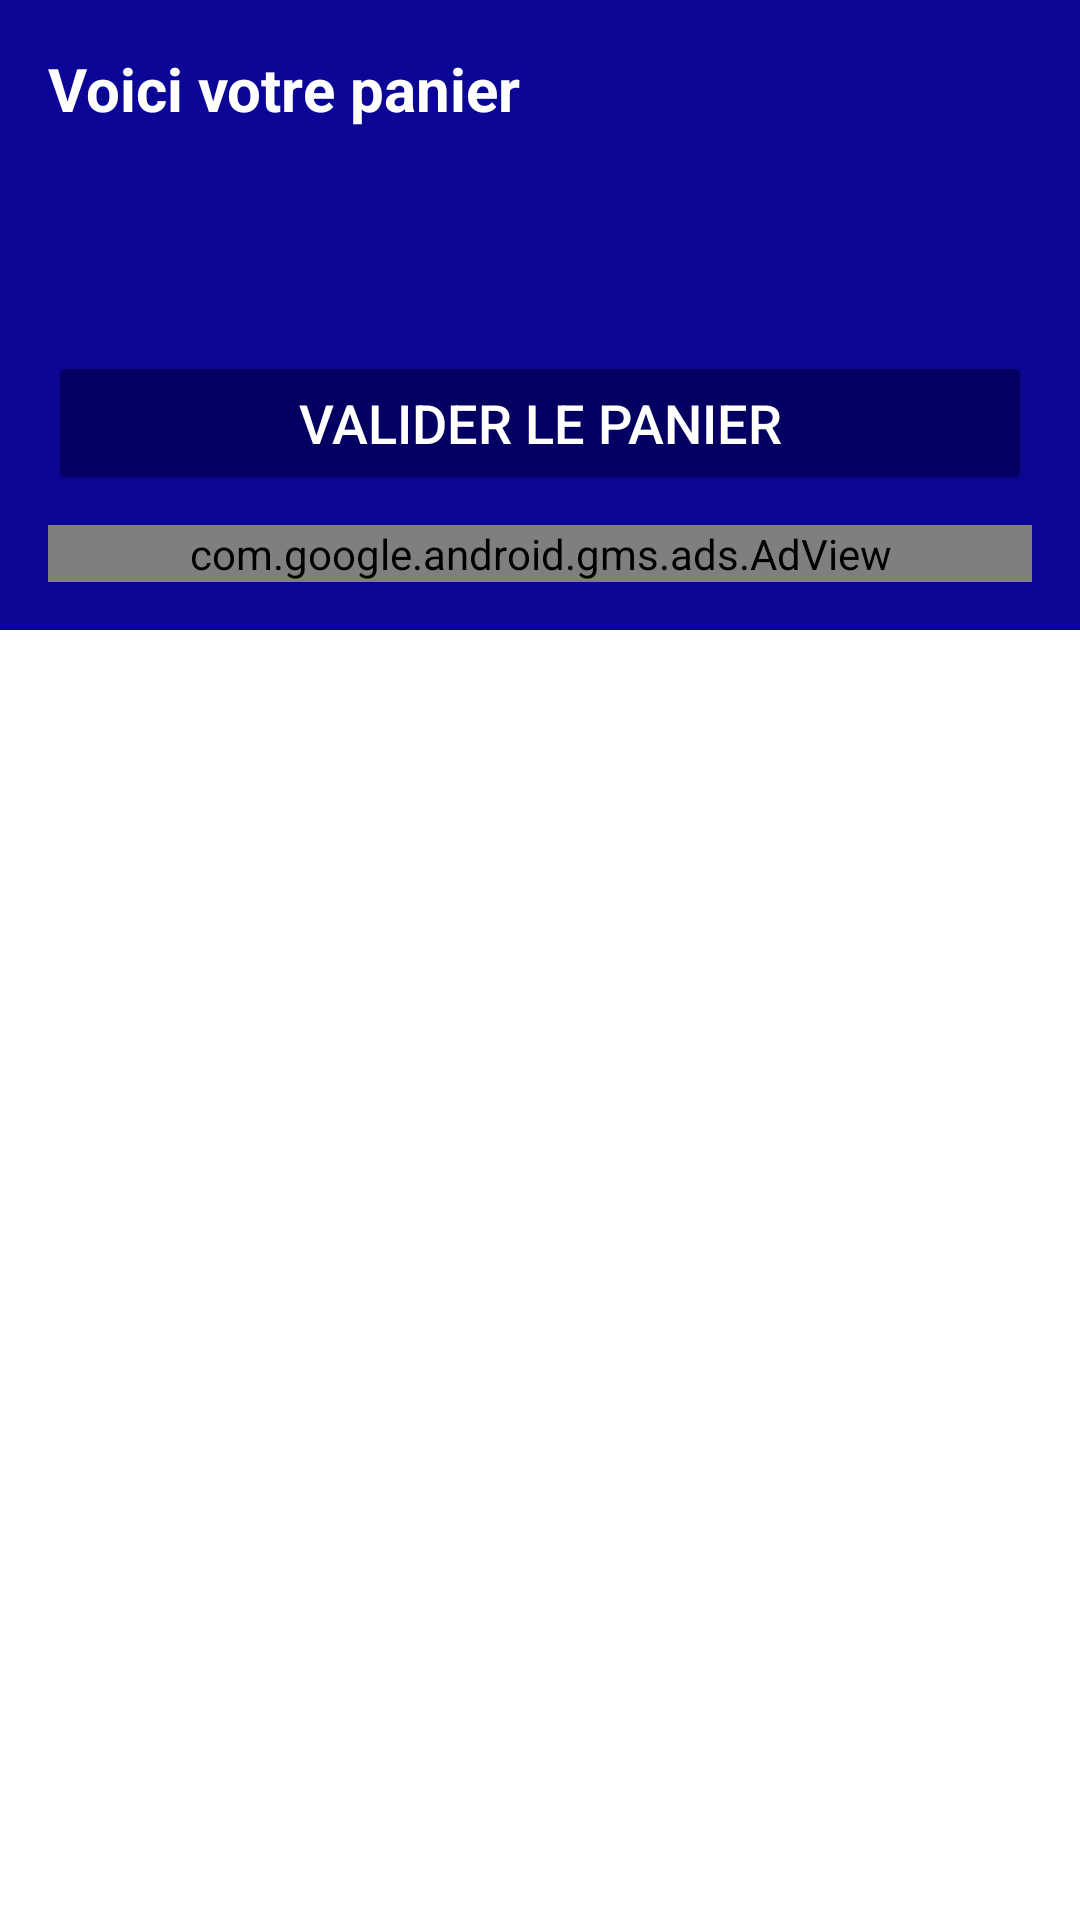

Here is an Android app screen rendered from its layout file. Give the layout XML and the strings, colors and styles it references.
<!-- AndroidManifest.xml: application theme Theme.Figurines -->
<!-- res/layout/panier_layout.xml -->
<?xml version="1.0" encoding="utf-8"?>
<LinearLayout xmlns:android="http://schemas.android.com/apk/res/android"
    xmlns:tools="http://schemas.android.com/tools"
    android:orientation="vertical"
    android:layout_width="match_parent"
    android:layout_height="match_parent"
    android:background="@drawable/_04f07633eb56cd02950cc3e23c08d5b">

    <TextView
        android:layout_width="match_parent"
        android:layout_height="wrap_content"
        android:text="Voici votre panier"
        android:textSize="20sp"
        android:textStyle="bold"
        android:padding="16dp"
        android:textColor="@color/white"
        android:background="@color/blue"/>

    <ScrollView
        android:layout_width="match_parent"
        android:layout_height="match_parent">

        <LinearLayout
            android:layout_width="match_parent"
            android:layout_height="match_parent"
            android:orientation="vertical"
            android:background="@color/blue"
            android:padding="16dp">

            <ListView
                android:id="@+id/lst"
                android:layout_width="match_parent"
                android:layout_height="match_parent"
                android:layout_marginTop="10dp"
                android:dividerHeight="1dp"

                />


            <Button
                android:id="@+id/panier_valider"
                android:layout_width="match_parent"
                android:layout_height="wrap_content"
                android:layout_marginTop="32dp"
                android:text="Valider le panier"
                android:textColor="@color/white"
                android:textSize="18sp"
                android:backgroundTint="#030061"
                />

            <com.google.android.gms.ads.AdView
                android:layout_marginTop="10dp"
                xmlns:app="http://schemas.android.com/apk/res-auto"
                android:id="@+id/adView"
                android:layout_width="match_parent"
                android:layout_height="wrap_content"
                app:adSize="BANNER"
                app:adUnitId="ca-app-pub-3940256099942544/6300978111"
                />

        </LinearLayout>

    </ScrollView>


</LinearLayout>
<!-- resources referenced by this layout -->
<resources>
  <color name="blue">#0B0696</color>
  <color name="white">#FFFFFFFF</color>
  <style name="Theme.Figurines" parent="Theme.MaterialComponents.DayNight.NoActionBar">
          
          <item name="colorPrimary">@color/purple_500</item>
          <item name="colorPrimaryVariant">@color/purple_700</item>
          <item name="colorOnPrimary">@color/white</item>
          
          <item name="colorSecondary">@color/teal_200</item>
          <item name="colorSecondaryVariant">@color/teal_700</item>
          <item name="colorOnSecondary">@color/black</item>
          
          <item name="android:statusBarColor">?attr/colorPrimaryVariant</item>
          
      </style>
  <color name="purple_500">#FF6200EE</color>
  <color name="purple_700">#FF3700B3</color>
  <color name="teal_200">#FF03DAC5</color>
  <color name="teal_700">#FF018786</color>
  <color name="black">#FF000000</color>
</resources>
